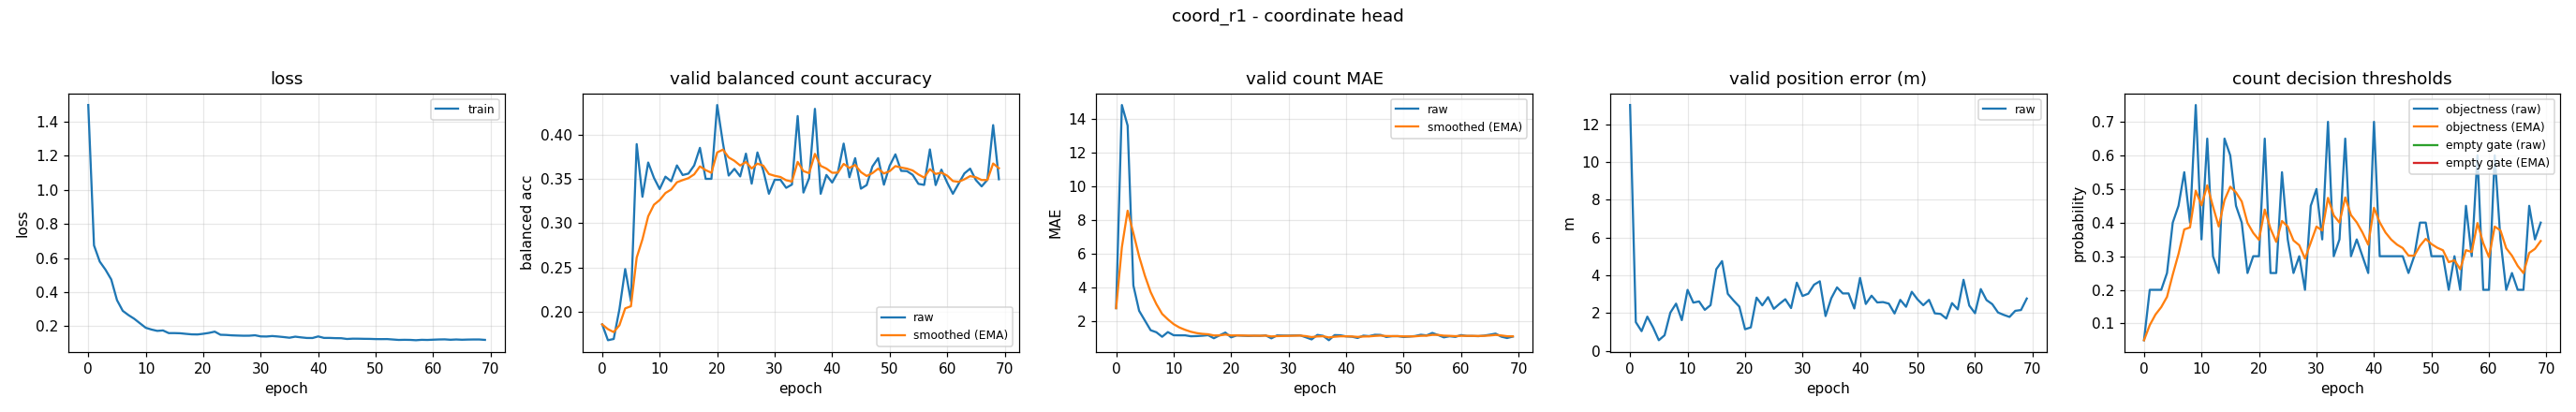

Source data for this figure (header and first rows):
epoch, train_loss, valid_bal, valid_bal_smoothed, valid_mae, valid_mae_smoothed, valid_error_m, valid_threshold, valid_threshold_smoothed, valid_empty_threshold, valid_empty_threshold_smoothed
0, 1.499, 0.1859, 0.1859, 2.779, 2.779, 13.02, 0.05, 0.05, nan, nan
1, 0.6741, 0.1681, 0.1805, 14.81, 6.39, 1.525, 0.2, 0.095, nan, nan
2, 0.579, 0.1694, 0.1772, 13.6, 8.551, 1.047, 0.2, 0.1265, nan, nan
3, 0.5315, 0.203, 0.185, 4.125, 7.224, 1.816, 0.2, 0.1485, nan, nan
4, 0.4741, 0.2484, 0.204, 2.622, 5.843, 1.248, 0.25, 0.179, nan, nan
5, 0.3528, 0.212, 0.2064, 2.048, 4.705, 0.5684, 0.4, 0.2453, nan, nan
6, 0.2899, 0.3894, 0.2613, 1.473, 3.735, 0.8304, 0.45, 0.3067, nan, nan
7, 0.2648, 0.33, 0.2819, 1.351, 3.02, 2.025, 0.55, 0.3797, nan, nan
8, 0.2433, 0.3686, 0.3079, 1.085, 2.44, 2.505, 0.4, 0.3858, nan, nan
9, 0.2166, 0.3513, 0.3209, 1.362, 2.116, 1.63, 0.75, 0.495, nan, nan
10, 0.1904, 0.3387, 0.3263, 1.176, 1.834, 3.234, 0.35, 0.4515, nan, nan
11, 0.18, 0.3526, 0.3342, 1.17, 1.635, 2.559, 0.65, 0.5111, nan, nan
12, 0.1723, 0.3474, 0.3381, 1.17, 1.495, 2.622, 0.3, 0.4478, nan, nan
13, 0.1747, 0.3653, 0.3463, 1.114, 1.381, 2.177, 0.25, 0.3884, nan, nan
14, 0.1591, 0.3545, 0.3488, 1.125, 1.304, 2.425, 0.65, 0.4669, nan, nan
15, 0.1592, 0.3561, 0.351, 1.146, 1.257, 4.329, 0.6, 0.5068, nan, nan
16, 0.1582, 0.3653, 0.3553, 1.178, 1.233, 4.756, 0.45, 0.4898, nan, nan
17, 0.1547, 0.3852, 0.3642, 0.9973, 1.162, 3.023, 0.4, 0.4628, nan, nan
18, 0.1518, 0.3502, 0.36, 1.17, 1.165, 2.67, 0.25, 0.399, nan, nan
19, 0.1512, 0.3502, 0.3571, 1.332, 1.215, 2.348, 0.3, 0.3693, nan, nan
20, 0.1551, 0.4335, 0.38, 1.051, 1.166, 1.149, 0.3, 0.3485, nan, nan
21, 0.1604, 0.3906, 0.3832, 1.165, 1.165, 1.247, 0.65, 0.439, nan, nan
22, 0.1678, 0.3539, 0.3744, 1.146, 1.16, 2.824, 0.25, 0.3823, nan, nan
23, 0.1494, 0.3615, 0.3705, 1.13, 1.151, 2.414, 0.25, 0.3426, nan, nan
24, 0.1483, 0.3529, 0.3652, 1.144, 1.149, 2.848, 0.55, 0.4048, nan, nan
25, 0.1459, 0.3786, 0.3692, 1.138, 1.146, 2.23, 0.35, 0.3884, nan, nan
26, 0.1447, 0.3447, 0.3619, 1.168, 1.152, 2.496, 0.25, 0.3469, nan, nan
27, 0.1437, 0.38, 0.3673, 0.992, 1.104, 2.739, 0.3, 0.3328, nan, nan
28, 0.1439, 0.36, 0.3651, 1.165, 1.122, 2.27, 0.2, 0.293, nan, nan
29, 0.1465, 0.3333, 0.3556, 1.157, 1.133, 3.616, 0.45, 0.3401, nan, nan
30, 0.1398, 0.3491, 0.3536, 1.154, 1.139, 2.91, 0.5, 0.3881, nan, nan
31, 0.1392, 0.3491, 0.3523, 1.165, 1.147, 3.032, 0.35, 0.3766, nan, nan
32, 0.142, 0.34, 0.3486, 1.17, 1.154, 3.507, 0.7, 0.4736, nan, nan
33, 0.1392, 0.3437, 0.3471, 1.053, 1.124, 3.689, 0.3, 0.4216, nan, nan
34, 0.1359, 0.4211, 0.3693, 0.9282, 1.065, 1.846, 0.35, 0.4001, nan, nan
35, 0.132, 0.3347, 0.3589, 1.194, 1.104, 2.792, 0.65, 0.4751, nan, nan
36, 0.1382, 0.3511, 0.3566, 1.141, 1.115, 3.365, 0.3, 0.4225, nan, nan
37, 0.1341, 0.4292, 0.3784, 0.8803, 1.045, 3.045, 0.35, 0.4008, nan, nan
38, 0.1306, 0.3333, 0.3649, 1.184, 1.086, 3.045, 0.3, 0.3705, nan, nan
39, 0.1304, 0.3545, 0.3618, 1.173, 1.112, 2.247, 0.25, 0.3344, nan, nan
40, 0.1396, 0.346, 0.357, 1.106, 1.11, 3.864, 0.7, 0.4441, nan, nan
41, 0.1309, 0.3576, 0.3572, 1.088, 1.104, 2.486, 0.3, 0.4008, nan, nan
42, 0.1309, 0.39, 0.367, 1.013, 1.077, 2.925, 0.3, 0.3706, nan, nan
43, 0.1296, 0.352, 0.3625, 1.152, 1.099, 2.568, 0.3, 0.3494, nan, nan
44, 0.1292, 0.3736, 0.3658, 1.122, 1.106, 2.587, 0.3, 0.3346, nan, nan
45, 0.1247, 0.3391, 0.3578, 1.202, 1.135, 2.506, 0.3, 0.3242, nan, nan
46, 0.1265, 0.3432, 0.3534, 1.194, 1.153, 1.984, 0.25, 0.3019, nan, nan
47, 0.1263, 0.3641, 0.3566, 1.072, 1.128, 2.704, 0.3, 0.3014, nan, nan
48, 0.1256, 0.3736, 0.3617, 1.117, 1.125, 2.337, 0.4, 0.331, nan, nan
49, 0.1252, 0.3436, 0.3563, 1.12, 1.123, 3.132, 0.4, 0.3517, nan, nan
50, 0.1241, 0.3649, 0.3589, 1.072, 1.108, 2.73, 0.3, 0.3362, nan, nan
51, 0.1238, 0.3778, 0.3646, 1.096, 1.104, 2.422, 0.3, 0.3253, nan, nan
52, 0.1241, 0.3592, 0.3629, 1.128, 1.111, 2.705, 0.3, 0.3177, nan, nan
53, 0.1216, 0.3589, 0.3617, 1.205, 1.139, 1.992, 0.2, 0.2824, nan, nan
54, 0.1191, 0.3547, 0.3596, 1.165, 1.147, 1.961, 0.3, 0.2877, nan, nan
55, 0.1199, 0.3445, 0.3551, 1.311, 1.196, 1.717, 0.2, 0.2614, nan, nan
56, 0.1193, 0.3433, 0.3516, 1.186, 1.193, 2.533, 0.45, 0.318, nan, nan
57, 0.1174, 0.3834, 0.3611, 1.051, 1.15, 2.201, 0.3, 0.3126, nan, nan
58, 0.1198, 0.3431, 0.3557, 1.114, 1.14, 3.767, 0.6, 0.3988, nan, nan
59, 0.119, 0.3606, 0.3572, 1.077, 1.121, 2.403, 0.2, 0.3392, nan, nan
... 10 more rows
